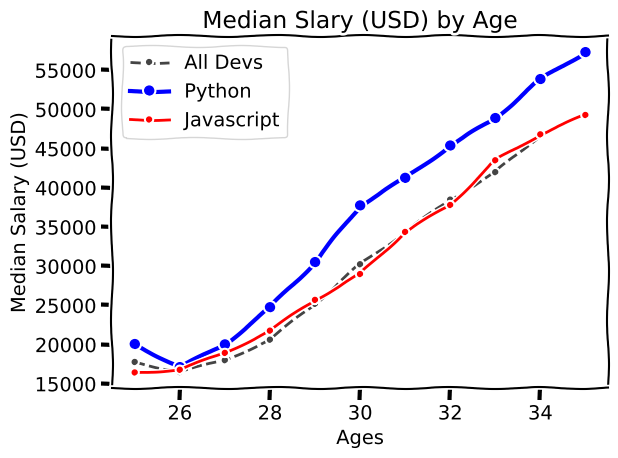

Write the Python code that produced this figure.
from matplotlib import pyplot as plt
print(plt.style.available)
# plt.style.use('fivethirtyeight')
# plt.style.use('ggplot')
plt.xkcd()

# https://matplotlib.org/api/_as_gen/matplotlib.pyplot.plot.html
ages_x = [25, 26, 27, 28, 29, 30, 31, 32, 33, 34, 35]
dev_y = [17784, 16500, 18012, 20628, 25206, 30252, 34368, 38496, 42000, 46752, 49320]

# plt.plot(ages_x, dev_y, 'k--', label='All Devs')
plt.plot(ages_x, dev_y, color='#444444', linestyle='--', marker='.', label='All Devs')

py_dev_y = [20046, 17100, 20000, 24744, 30500, 37732, 41247, 45372, 48876, 53850, 57287]

plt.plot(ages_x, py_dev_y, color='b', marker='o', linewidth=3, label='Python')

js_dev_y = [16446, 16791, 18942, 21780, 25704, 29000, 34372, 37810, 43515, 46823, 49293]

plt.plot(ages_x, js_dev_y, color='red', marker='.', linewidth=2, label='Javascript')

plt.xlabel('Ages')
plt.ylabel('Median Salary (USD)')
plt.title('Median Slary (USD) by Age')

# plt.legend(['All Devs','python'])

plt.legend()

plt.tight_layout()
plt.grid(True)
# plt.savefig('./plot.png')

# plt.show()




